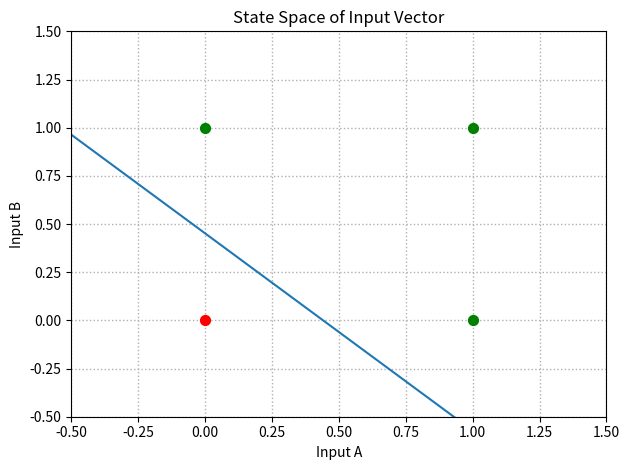

Reproduce this figure in Python.
import numpy as np
import scipy.special
import matplotlib.pyplot as plt

class NeuralNetwork:
    def __init__(self, numInputNodes, numOutputNodes, learningRate, *numHiddenNodesPerLayer):
        self.numInputNodes = numInputNodes + 1
        self.numHiddenNodesPerLayer = [numHiddenNodes + 1 for numHiddenNodes in numHiddenNodesPerLayer]
        self.numOutputNodes = numOutputNodes
        self.numLayers = len(numHiddenNodesPerLayer) + 1

        self.learningRate = learningRate

        self.activation = lambda x: scipy.special.expit(x)

        
        self.weights = []

        if self.numLayers <= 1 or self.numHiddenNodesPerLayer[0] <= 1:
            self.weights.append(np.random.normal(
                0.0,
                pow(self.numOutputNodes, -0.5),
                (self.numOutputNodes, self.numInputNodes)
            ))
        else:
            self.weights.append(np.random.normal(
                0.0,
                pow(self.numHiddenNodesPerLayer[0] - 1, -0.5),
                (self.numHiddenNodesPerLayer[0] - 1, self.numInputNodes)
            ))

            for i in range(1, self.numLayers - 1):
                self.weights.append(np.random.normal(
                    0.0,
                    pow(self.numHiddenNodesPerLayer[i] - 1, -0.5),
                    (self.numHiddenNodesPerLayer[i] - 1, self.numHiddenNodesPerLayer[i - 1])
                ))

            self.weights.append(np.random.normal(
                0.0,
                pow(self.numOutputNodes, -0.5),
                (self.numOutputNodes, self.numHiddenNodesPerLayer[-1])
            ))

    def train(self, inputs, targets):
        inputs = np.append(np.array(inputs, ndmin=2), [[1]], axis=1).T
        targets = np.array(targets, ndmin=2).T

        activationInputs = [None]
        activationOutputs = [inputs]
        for layerIdx in range(self.numLayers):
            activationInputs.append(np.dot(self.weights[layerIdx], activationOutputs[-1]))
            activationOutputs.append(self.activation(activationInputs[-1]))
            if layerIdx < self.numLayers - 1:
                activationOutputs[-1] = np.append(activationOutputs[-1], [[1]], axis=0)
        # print("Activation Inputs:\n", activationInputs)
        # print("Activation Outputs:\n", activationOutputs)

        errors = self.calculateErrors(targets, activationOutputs)
        # print("Errors:\n", errors)
        self.updateWeights(activationOutputs, errors)
        # print("------------------------------------------")

    def calculateErrors(self, targets, activationOutputs):
        errors = [0 for layer in range(self.numLayers)]
        errors[-1] = targets - activationOutputs[-1]
        for layerIdx in range(1, self.numLayers):
            errors[-(layerIdx + 1)] = np.dot(self.weights[-layerIdx].T, errors[layerIdx])
        return errors

    def updateWeights(self, activationOutputs, errors):
        for layerIdx in range(1, self.numLayers + 1):
            # print(f"WEIGHTS:\n{self.weights}")
            layerError = errors[-layerIdx]
            activationOutput = activationOutputs[-layerIdx]
            prevActivationOutput = activationOutputs[-(layerIdx + 1)]
            # print(f"Layer Error:\t {layerError.shape}\n{layerError}")
            # print(f"Activation Output:\t {activationOutput.shape}\n{activationOutput}")
            # print(f"Prev Activation Output T:\t {prevActivationOutput.T.shape}\n{prevActivationOutput.T}")
            product = (layerError * activationOutput * (1.0 - activationOutput))
            if layerIdx > 1:
                product = product[:-1]
            # print(f"Product:\t{product.shape}\n{product}")
            # print(f"Weight:\n{self.weights[-layerIdx]}")
            dotProduct = (prevActivationOutput @ product.T).T
            # print(f"dotProduct:\n{dotProduct}")
            self.weights[-layerIdx] += self.learningRate * dotProduct
            # print("==========================================")

    def query(self, inputs):
        inputs = np.append(np.array(inputs, ndmin=2), [[1]], axis=1).T

        activationInputs = [None]
        activationOutputs = [inputs]
        for layerIdx in range(self.numLayers):
            activationInput = np.dot(self.weights[layerIdx], activationOutputs[-1])
            if len(activationInput.shape) != 2:
                activationInput = np.reshape(activationInput, (activationInput.shape[0], 1))
            activationInputs.append(activationInput)
            activationOutputs.append(self.activation(activationInputs[-1]))
            if layerIdx < self.numLayers - 1:
                activationOutputs[-1] = np.append(activationOutputs[-1], [1])

        return activationOutputs[-1][0][0]
    
    def trainUntilPass(self, inputs, targets, maxIterations=10000, minPrecision=0.01):
        numIterations = 0
        precision = np.inf

        outputs = np.array([0 for target in targets], dtype=float)
        targets = np.array(targets)

        while numIterations < maxIterations and precision > minPrecision:
            for index in range(len(inputs)):
                self.train(inputs[index], targets[index])

            for index in range(len(inputs)):
                output = neuralNetwork.query(inputs[index])
                outputs[index] = output

            precision = np.sum(np.abs(targets - outputs)) / len(inputs)
            numIterations += 1

            print("Iteration:\t", numIterations)
            print("Precision:\t", precision)
            print("\n")

        for index in range(len(inputs)):
            print("Inputs:\t", inputs[index])
            print("Outputs:\t", outputs[index])

    def showStateSpaceRepresentation(self, inputs, targets):
        for layerIdx in range(self.numLayers):
            if layerIdx == 0:
                if self.numInputNodes == 3:
                    bias = self.weights[0][0][-1]
                    weights = self.weights[0][0][:-1]
                    print(bias)
                    print(weights)
                    seperatorLineX = np.linspace(-1, 2, 100)
                    seperatorLineY = (-weights[0]/weights[1])*seperatorLineX-(bias/weights[1])
                    plt.plot(seperatorLineX, seperatorLineY)

        for inputPair, target in zip(inputs, targets):
            color = "red" if target == 0 else "green"
            plt.scatter(inputPair[0], inputPair[1], s=50, color=color, zorder=3)

        plt.xlim(-0.5, 1.5)
        plt.ylim(-0.5, 1.5)

        plt.xlabel("Input A")
        plt.ylabel("Input B")
        plt.title("State Space of Input Vector")

        plt.grid(True, linewidth=1, linestyle=":")
        plt.tight_layout()
        plt.show()

        

    
neuralNetwork = NeuralNetwork(2, 1, 0.1, 2)
inputs = [
  [0,0],
  [0,1],
  [1,0],
  [1,1]
]
targets = [0, 1, 1, 1]
neuralNetwork.trainUntilPass(inputs, targets, maxIterations=10000, minPrecision=0.1)
neuralNetwork.showStateSpaceRepresentation(inputs, targets)